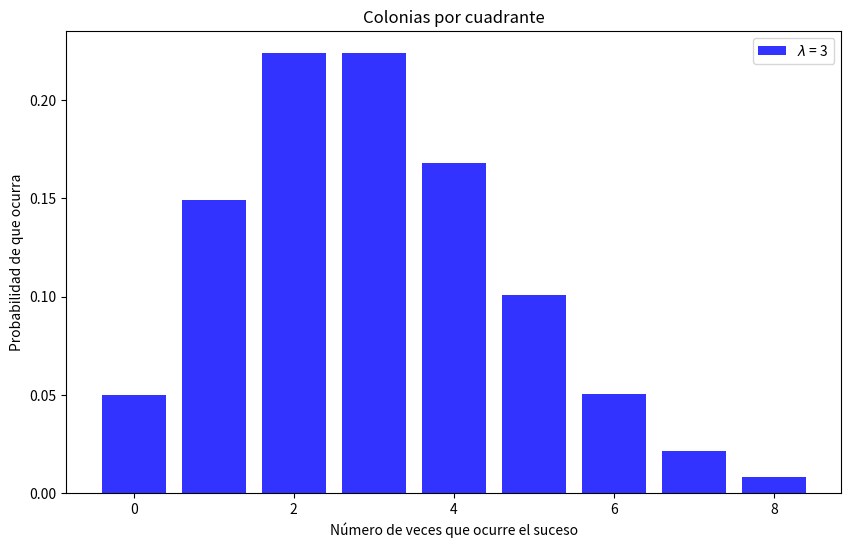
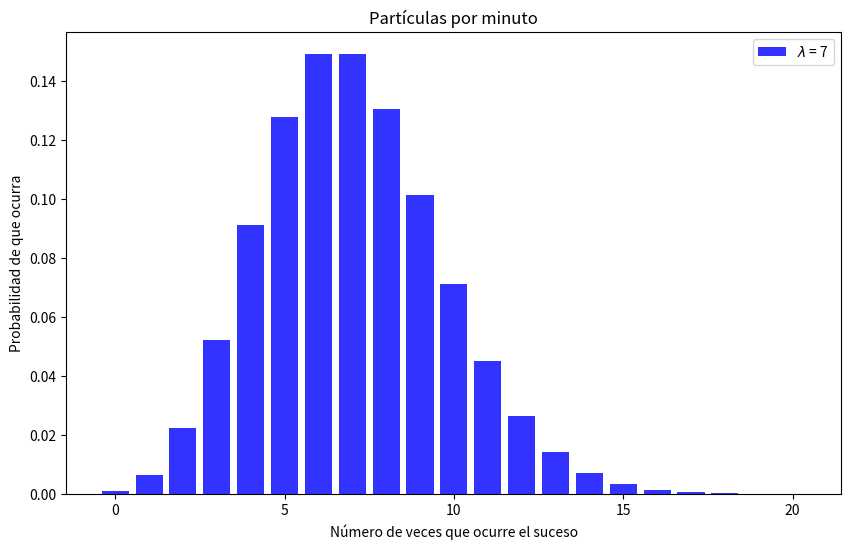
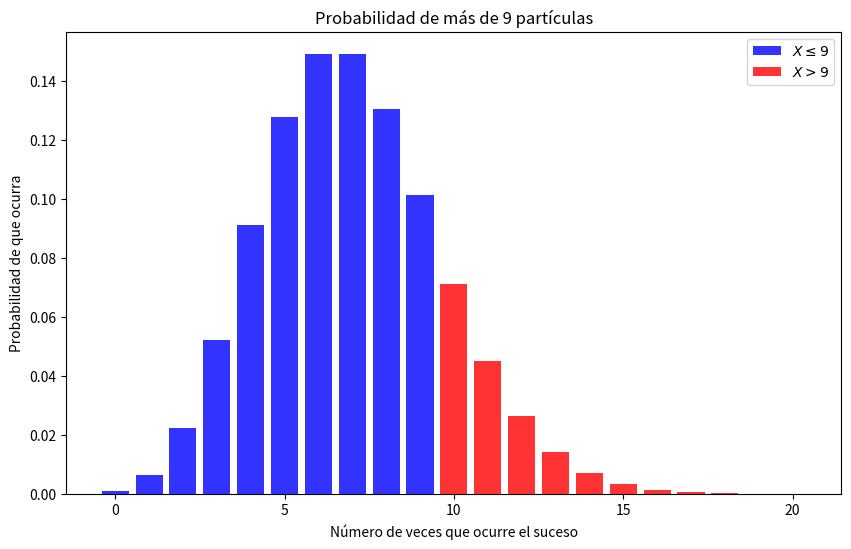
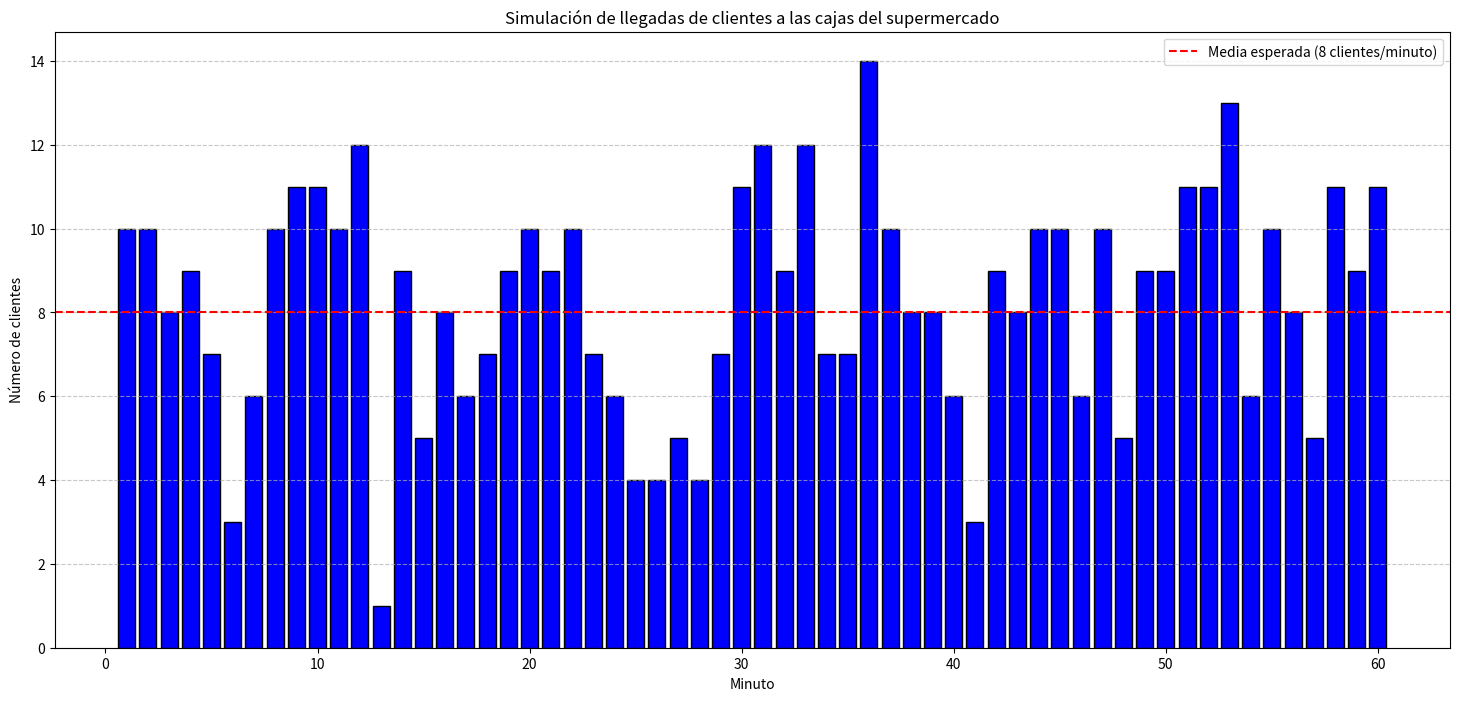
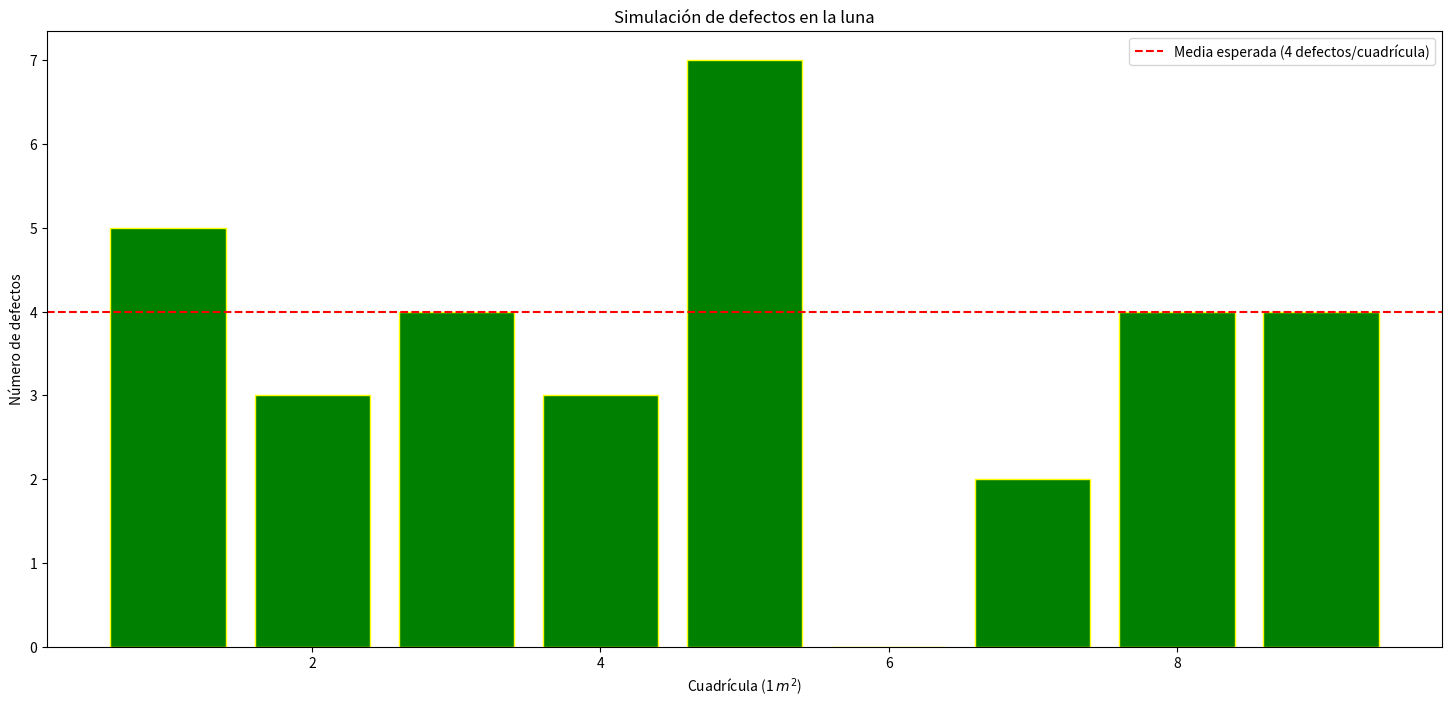

Python code for these plots, in order:
# Importamos las librerías
import numpy as np
from scipy.stats import poisson
import matplotlib.pyplot as plt

""" Definimos una función para dibujar la distribución de Poisson:
        argumentos : 
            lambda_: Parámetro
            text_ : Título del ejemplo
        devuelve:
            gráfico con la distribución de Poisson de parámetro
            lambda y el título del ejemplo 
"""


def plot_poisson(lambda_, text_):
    # Generar valores discretos para k
    k = np.arange(0, lambda_ * 3)

    # Calculamos las probabilidades con la pmf de scipy
    probability = poisson.pmf(k, lambda_)

    # Gráfico
    plt.figure(figsize=(10, 6))
    plt.bar(k, probability, alpha=0.8, color="blue", label=f"$\lambda$ = {lambda_}")
    plt.title(text_)
    plt.xlabel("Número de veces que ocurre el suceso")
    plt.ylabel("Probabilidad de que ocurra")
    plt.legend()
    return plt.show

plot_poisson(3, "Colonias por cuadrante")

# La probabilidad pedida es
print(f"La probabilidad de 3 colonias por cuadrante es {poisson.pmf(3,5):.4f}")

plot_poisson(7, "Partículas por minuto")

# Calculamos la probabilidad
prob_plus_9 = 1 - poisson.cdf(9, 7)
print(f"La probabilidad de más de 9 partículas es {prob_plus_9:.4f}")

lambda_ = 7
k = np.arange(0, 21)

# Separamos los array k y probability
k_blue = k[k <= 9]
probability_blue = poisson.pmf(k_blue, lambda_)
k_red = k[k > 9]
probability_red = poisson.pmf(k_red, lambda_)

# Gráfico
plt.figure(figsize=(10, 6))
plt.bar(k_blue, probability_blue, alpha=0.8, color="blue", label=f"$X\leq 9$")
plt.bar(k_red, probability_red, alpha=0.8, color="red", label=f"$X>9$")
plt.title("Probabilidad de más de 9 partículas")
plt.xlabel("Número de veces que ocurre el suceso")
plt.ylabel("Probabilidad de que ocurra")
plt.legend()
plt.show

import numpy as np
import matplotlib.pyplot as plt

# Fijamos la semilla para garantizar reproducibilidad
np.random.seed(89876)

# Parámetros de la simulación
lambda_ = 8  # Tasa media de llegada (clientes/minuto)
time_interval = 60  # Duración de la simulación en minutos

# Generación de datos aleatorios según Poisson
clients_per_minute = np.random.poisson(lambda_, time_interval)

# Resultados de la simulación
print("Simulación de llegadas de clientes a las cajas (clientes/minuto):")
print(clients_per_minute)

# Visualización
plt.figure(figsize=(18, 8))
plt.bar(
    range(1, time_interval + 1), clients_per_minute, color="blue", edgecolor="black"
)
# Línea vertical para la media teórica
plt.axhline(
    y=lambda_,
    color="red",
    linestyle="--",
    label=f"Media esperada ({lambda_} clientes/minuto)",
)
plt.title("Simulación de llegadas de clientes a las cajas del supermercado")
plt.xlabel("Minuto")
plt.ylabel("Número de clientes")
plt.legend()
plt.grid(axis="y", linestyle="--", alpha=0.7)
plt.show()

# Estadísticas de la simulación
print("\nEstadísticas de la simulación:")
print(f"\tClientes totales en {time_interval} minutos: {np.sum(clients_per_minute)}")
print(f"\tMedia de la simulación: {np.mean(clients_per_minute):.2f} clientes/minuto")
print(
    f"\tDesviación estándar de la simulación: {np.std(clients_per_minute):.2f} clientes/minuto"
)

import numpy as np
import matplotlib.pyplot as plt

# Fijamos la semilla para garantizar reproducibilidad
np.random.seed(146554)

# Parámetros de la simulación
lambda_ = 4  # Defectos por metro cuadrado
size_area = 9  # Superficie de la luna
number_grids = size_area  # Número de cuadrículas

# Generación de datos aleatorios según Poisson
defects_per_grid = np.random.poisson(lambda_, number_grids)

# Resultados de la simulación
print("Simulación de defectos por cuadrícula:")
print(defects_per_grid)

# Visualización
plt.figure(figsize=(18, 8))
plt.bar(range(1, number_grids + 1), defects_per_grid, color="green", edgecolor="yellow")
# Línea horizontal para la media teórica
plt.axhline(
    y=lambda_,
    color="red",
    linestyle="--",
    label=f"Media esperada ({lambda_} defectos/cuadrícula)",
)
plt.title("Simulación de defectos en la luna")
plt.xlabel("Cuadrícula (1 $m^2$)")
plt.ylabel("Número de defectos")
plt.legend()
plt.show()

# Estadísticas de la simulación
print("\nEstadísticas de la simulación:")
print(f"\tDefectos totales en la luna: {np.sum(defects_per_grid)}")
print(
    f"\tMedia de defectos por cuadrícula: {np.mean(defects_per_grid):.2f} defectos/m^2"
)
print(
    f"\tDesviación estándar de la simulación: {np.std(defects_per_grid):.2f} defectos/m^2"
)